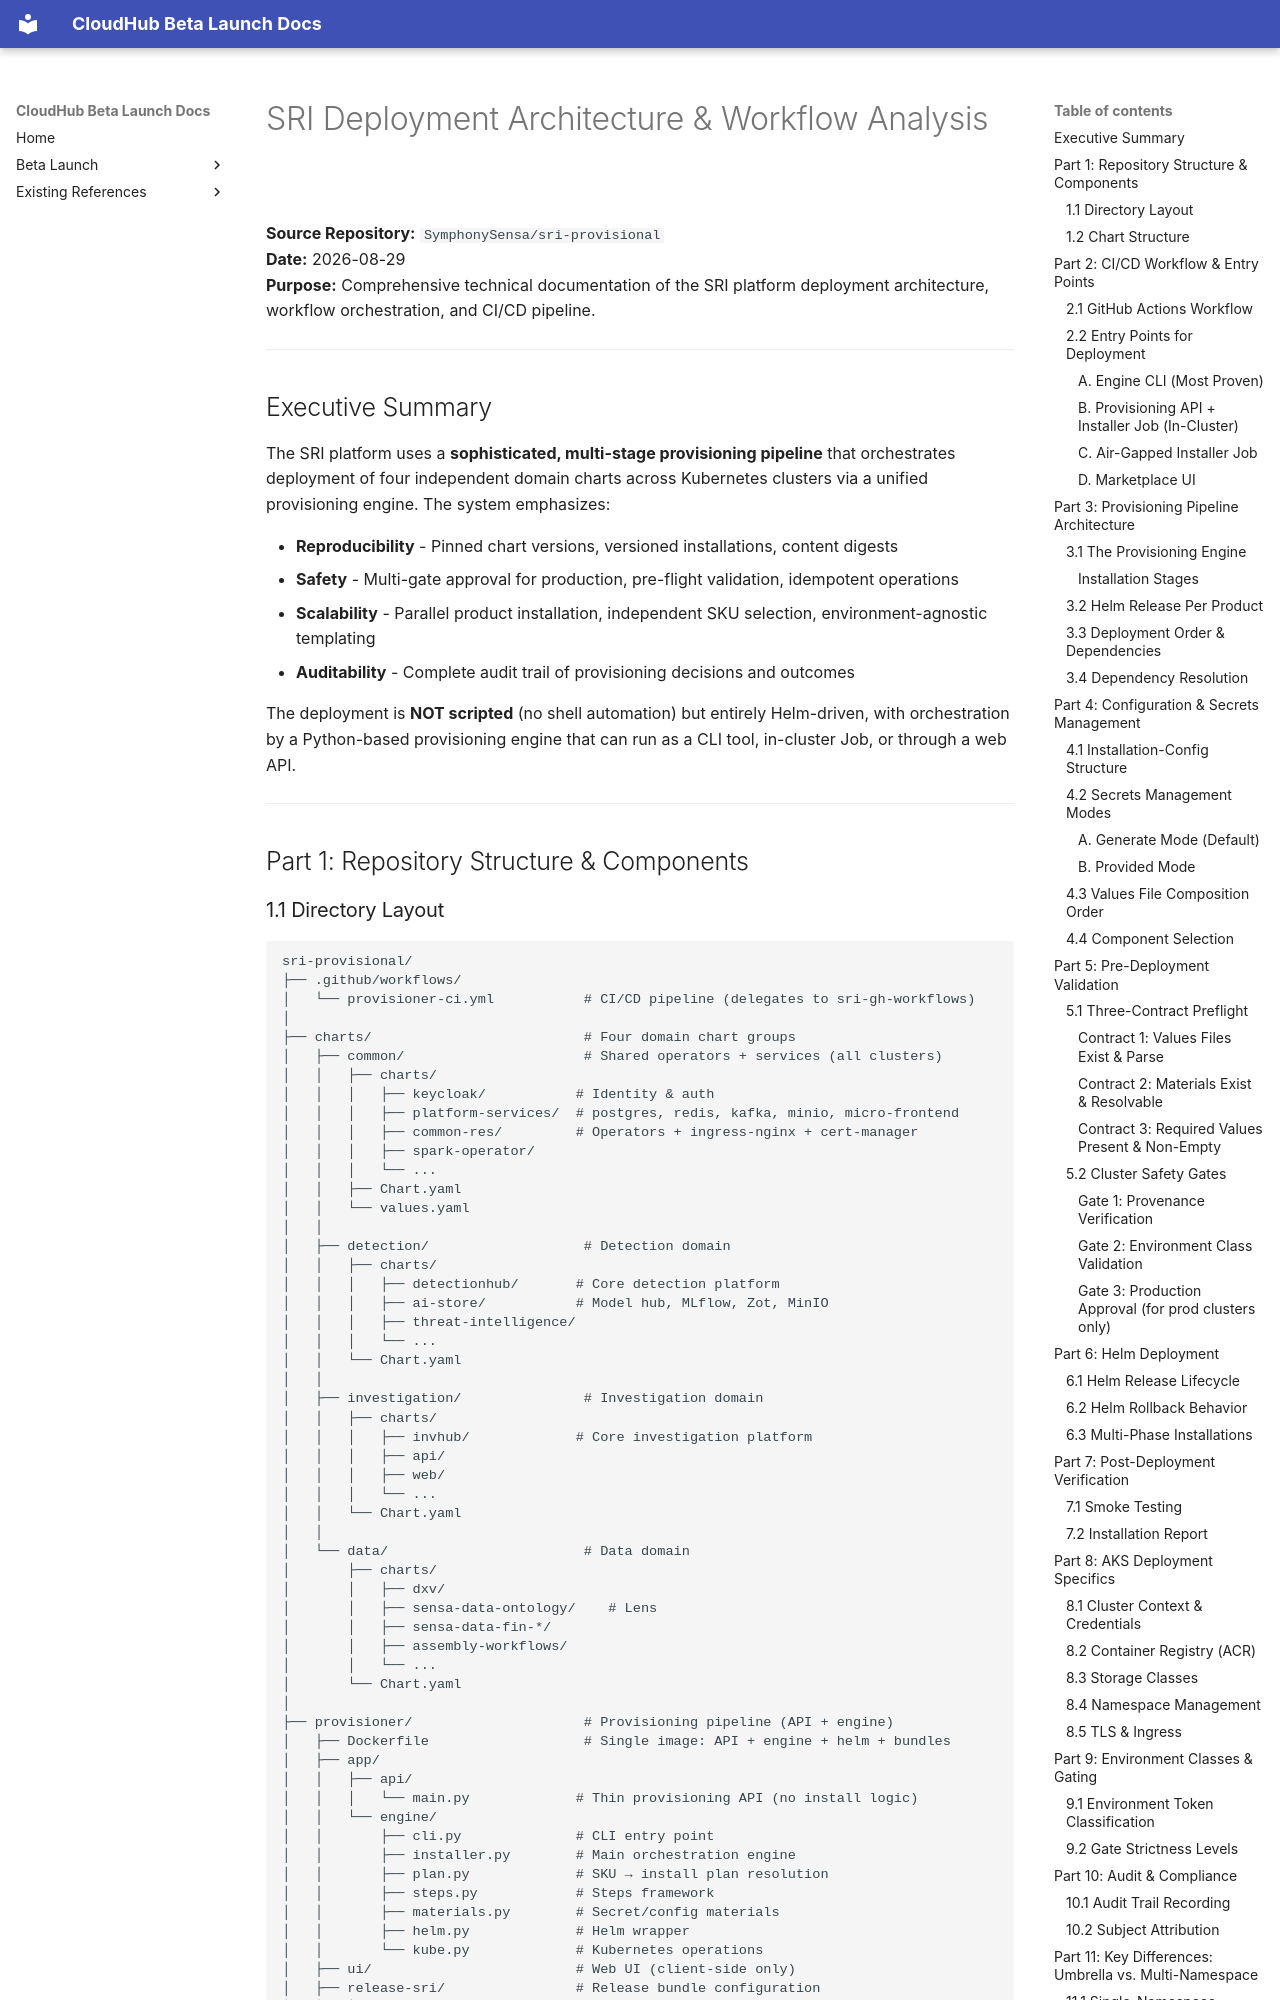

repository: jubermohamad/scp-cloudhub · page: SRI_DEPLOYMENT_ARCHITECTURE_ANALYSIS/index.html · generator: mkdocs

# SRI Deployment Architecture & Workflow Analysis

**Source Repository:** `SymphonySensa/sri-provisional`  
**Date:** 2026-08-29  
**Purpose:** Comprehensive technical documentation of the SRI platform deployment architecture, workflow orchestration, and CI/CD pipeline.

---

## Executive Summary

The SRI platform uses a **sophisticated, multi-stage provisioning pipeline** that orchestrates deployment of four independent domain charts across Kubernetes clusters via a unified provisioning engine. The system emphasizes:

- **Reproducibility** - Pinned chart versions, versioned installations, content digests
- **Safety** - Multi-gate approval for production, pre-flight validation, idempotent operations
- **Scalability** - Parallel product installation, independent SKU selection, environment-agnostic templating
- **Auditability** - Complete audit trail of provisioning decisions and outcomes

The deployment is **NOT scripted** (no shell automation) but entirely Helm-driven, with orchestration by a Python-based provisioning engine that can run as a CLI tool, in-cluster Job, or through a web API.

---

## Part 1: Repository Structure & Components
